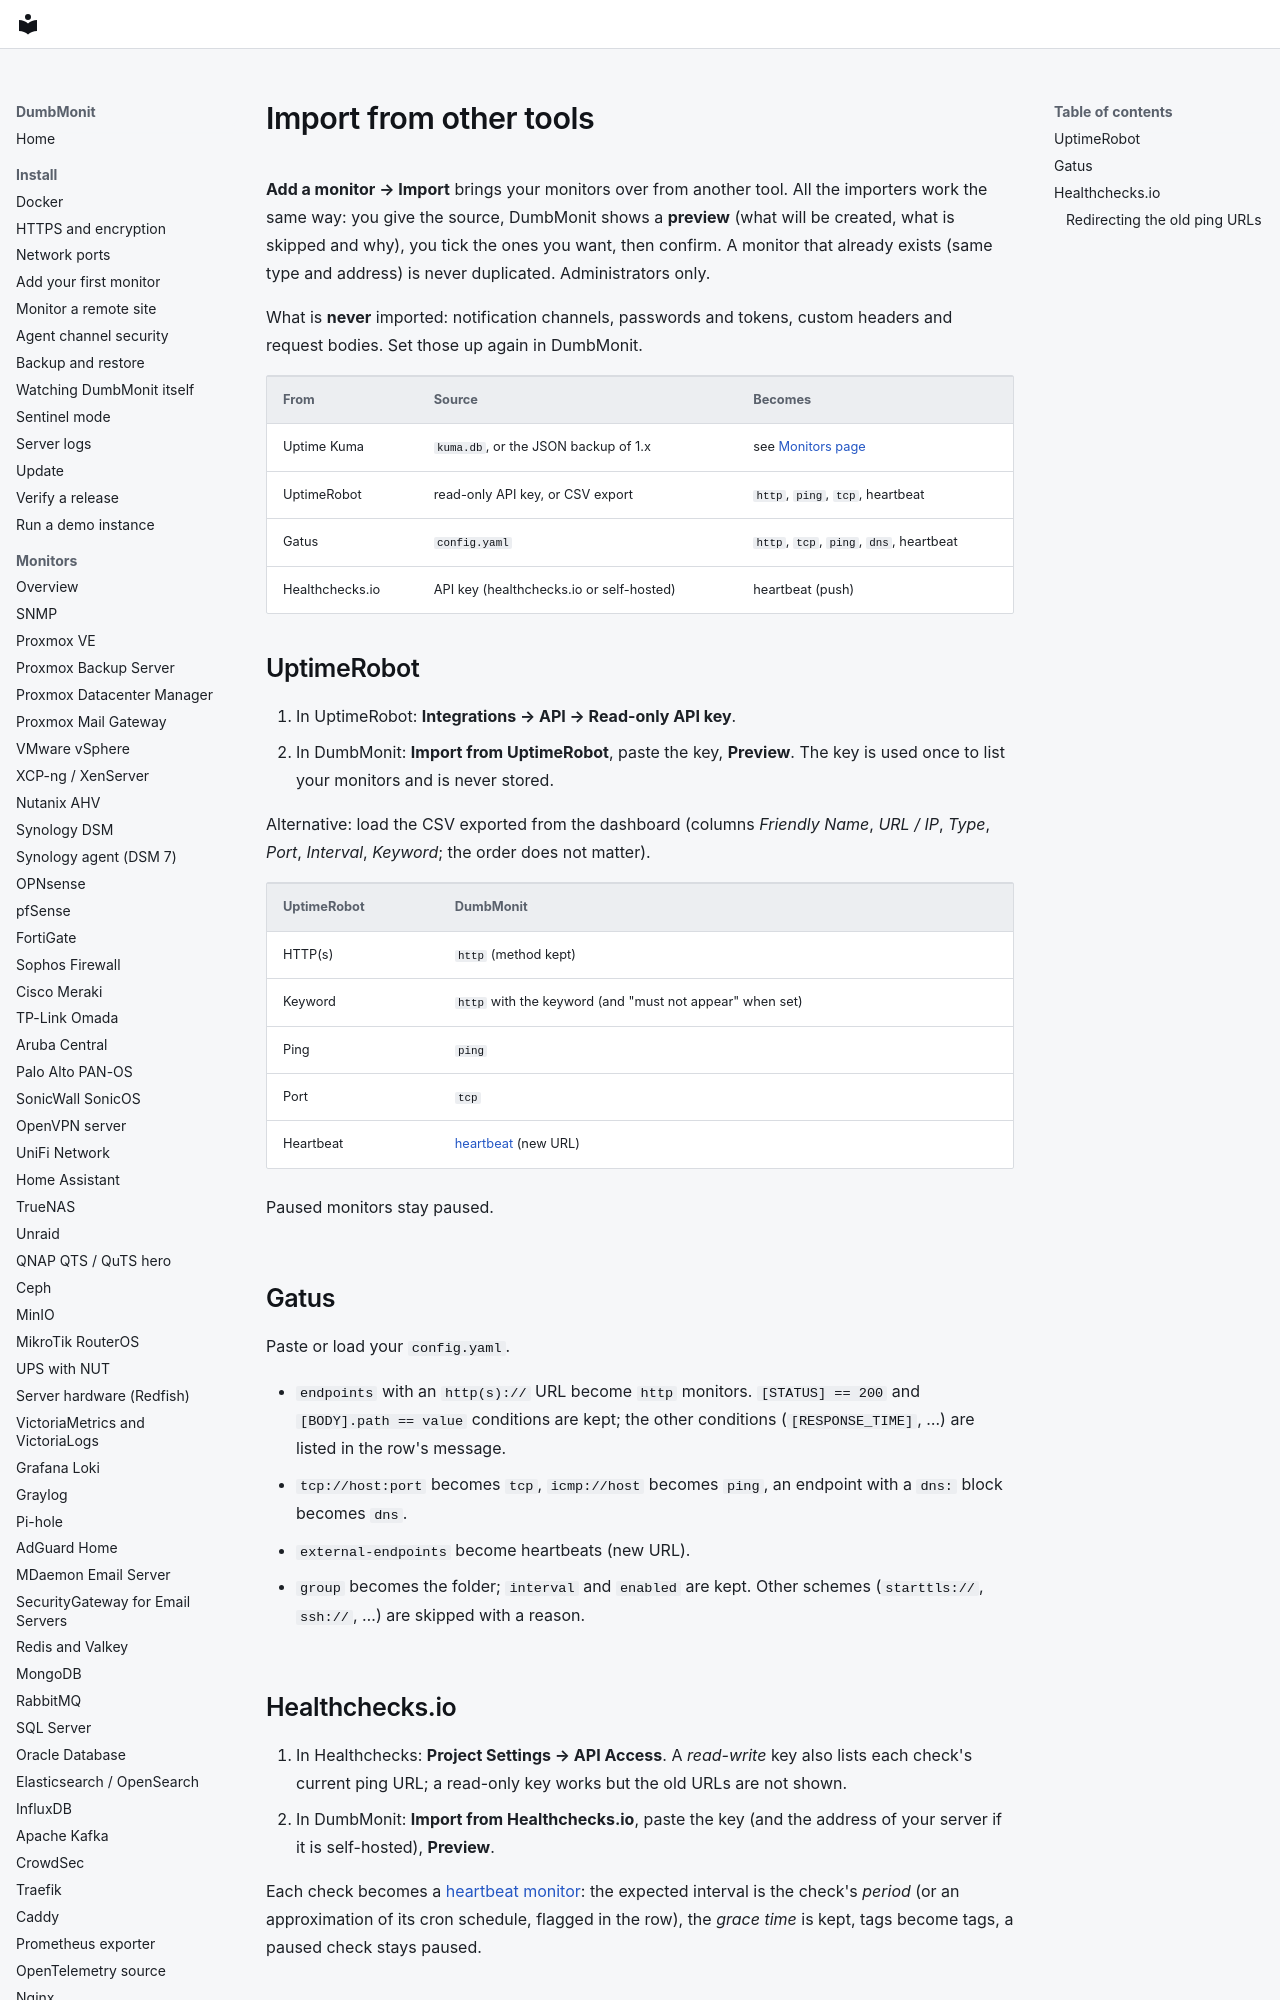

repository: laupernoe/dumbmonit · page: using/imports/index.html · generator: mkdocs

# Import from other tools

**Add a monitor → Import** brings your monitors over from another tool. All the
importers work the same way: you give the source, DumbMonit shows a **preview**
(what will be created, what is skipped and why), you tick the ones you want, then
confirm. A monitor that already exists (same type and address) is never duplicated.
Administrators only.

What is **never** imported: notification channels, passwords and tokens, custom
headers and request bodies. Set those up again in DumbMonit.

| From | Source | Becomes |
|---|---|---|
| Uptime Kuma | `kuma.db`, or the JSON backup of 1.x | see [Monitors page](devices.md) |
| UptimeRobot | read-only API key, or CSV export | `http`, `ping`, `tcp`, heartbeat |
| Gatus | `config.yaml` | `http`, `tcp`, `ping`, `dns`, heartbeat |
| Healthchecks.io | API key (healthchecks.io or self-hosted) | heartbeat (push) |
